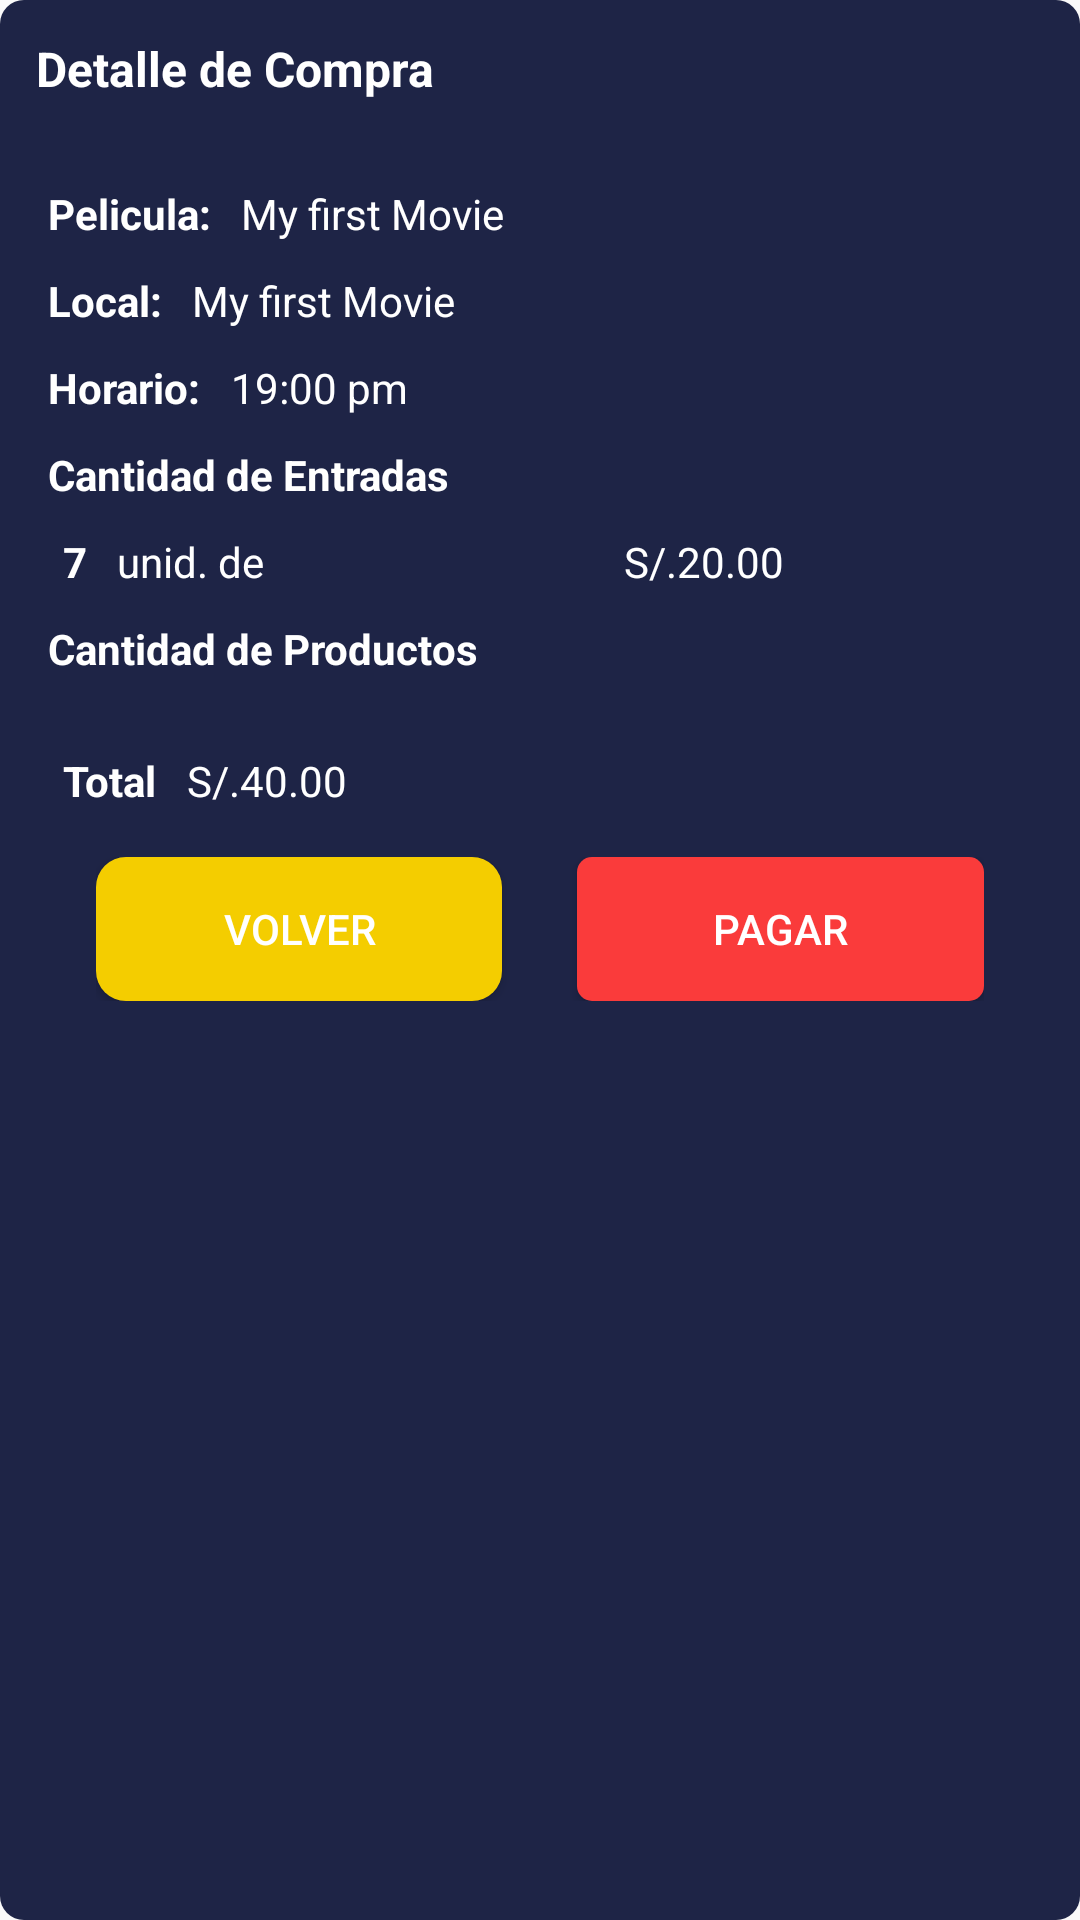

Write the Android layout XML for this screen, with the resource values it uses.
<!-- AndroidManifest.xml: application theme Theme.CineRikuy -->
<!-- res/layout/layout_purchase_detail.xml -->
<?xml version="1.0" encoding="utf-8"?>
<LinearLayout xmlns:android="http://schemas.android.com/apk/res/android"
    android:layout_width="match_parent"
    android:layout_height="wrap_content"
    android:background="@drawable/bg_filter_location"
    android:orientation="vertical"
    android:layout_margin="16dp">

    <TextView
        android:layout_width="match_parent"
        android:layout_height="wrap_content"
        android:padding="12dp"
        android:textSize="16sp"
        android:textStyle="bold"
        android:text="@string/title_purchase"
        android:textColor="#fff"/>
    <LinearLayout
        android:layout_width="match_parent"
        android:layout_height="wrap_content"
        android:orientation="vertical"
        android:padding="16dp">
        <LinearLayout
            android:layout_width="match_parent"
            android:layout_height="wrap_content"
            android:orientation="horizontal">
            <TextView
                android:layout_width="wrap_content"
                android:layout_height="wrap_content"
                android:text="@string/movie_purchase"
                android:layout_weight="0"
                android:textColor="#fff"
                android:textStyle="bold"/>
            <TextView
                android:id="@+id/title_movie"
                android:layout_width="wrap_content"
                android:layout_height="wrap_content"
                android:layout_marginStart="10dp"
                android:text="My first Movie"
                android:textColor="#fff"/>
        </LinearLayout>
        <LinearLayout
            android:layout_width="match_parent"
            android:layout_height="wrap_content"
            android:orientation="horizontal"
            android:layout_marginTop="10dp">
            <TextView
                android:layout_width="wrap_content"
                android:layout_height="wrap_content"
                android:text="@string/local_purchase"
                android:layout_weight="0"
                android:textColor="#fff"
                android:textStyle="bold"/>
            <TextView
                android:id="@+id/title_local"
                android:layout_width="wrap_content"
                android:layout_height="wrap_content"
                android:layout_marginStart="10dp"
                android:text="My first Movie"
                android:textColor="#fff"/>
        </LinearLayout>

        <LinearLayout
            android:layout_width="match_parent"
            android:layout_height="wrap_content"
            android:orientation="horizontal"
            android:layout_marginTop="10dp">
            <TextView
                android:layout_width="wrap_content"
                android:layout_height="wrap_content"
                android:text="@string/horario_purchase"
                android:layout_weight="0"
                android:textColor="#fff"
                android:textStyle="bold"/>
            <TextView
                android:id="@+id/title_horario"
                android:layout_width="wrap_content"
                android:layout_height="wrap_content"
                android:layout_marginStart="10dp"
                android:text="19:00 pm"
                android:textColor="#fff"/>
        </LinearLayout>
        <TextView
            android:layout_width="wrap_content"
            android:layout_height="wrap_content"
            android:text="@string/title_cant_entradas"
            android:textColor="#fff"
            android:textStyle="bold"
            android:layout_marginTop="10dp"/>
        <LinearLayout
            android:layout_width="match_parent"
            android:layout_height="wrap_content"
            android:orientation="horizontal"
            android:layout_marginTop="10dp">
            <TextView
                android:id="@+id/cantidadEntradas"
                android:layout_width="wrap_content"
                android:layout_height="wrap_content"
                android:text="7"
                android:layout_weight="0"
                android:textColor="#fff"
                android:layout_marginStart="5dp"
                android:textStyle="bold"/>
            <TextView
                android:layout_width="wrap_content"
                android:layout_height="wrap_content"
                android:layout_marginStart="10dp"
                android:text="@string/unid_entradas"
                android:textColor="#fff"/>
            <TextView
                android:id="@+id/precioTotalEntradas"
                android:layout_width="wrap_content"
                android:layout_height="wrap_content"
                android:layout_marginStart="120dp"
                android:text="S/.20.00"
                android:textColor="#fff"/>
        </LinearLayout>
        <TextView
            android:layout_width="wrap_content"
            android:layout_height="wrap_content"
            android:text="@string/title_cant_products"
            android:textColor="#fff"
            android:textStyle="bold"
            android:layout_marginTop="10dp"/>
        <LinearLayout
            android:id="@+id/containerLayout"
            android:layout_width="match_parent"
            android:layout_height="wrap_content"
            android:orientation="vertical"
            android:layout_marginTop="10dp">
        </LinearLayout>
        <LinearLayout
            android:layout_width="match_parent"
            android:layout_height="wrap_content"
            android:orientation="horizontal"
            android:layout_marginTop="15dp">
            <TextView
                android:layout_width="wrap_content"
                android:layout_height="wrap_content"
                android:text="@string/title_total"
                android:layout_weight="0"
                android:textColor="#fff"
                android:layout_marginStart="5dp"
                android:textStyle="bold"/>
            <TextView
                android:id="@+id/total"
                android:layout_width="wrap_content"
                android:layout_height="wrap_content"
                android:layout_marginStart="10dp"
                android:text="S/.40.00"
                android:textColor="#fff"/>
        </LinearLayout>
        <LinearLayout
            android:layout_width="match_parent"
            android:layout_height="match_parent"
            android:layout_marginStart="16dp"
            android:layout_marginTop="16dp"
            android:layout_marginEnd="16dp"
            android:layout_marginBottom="4dp"
            android:orientation="horizontal">

            <Button
                android:id="@+id/btn_volver"
                android:layout_width="70dp"
                android:layout_height="wrap_content"
                android:layout_marginHorizontal="15sp"
                android:layout_marginEnd="10dp"
                android:layout_weight="1"
                android:background="@drawable/btn_cancelar"
                android:text="Volver"
                android:textColor="#fff"
                android:textSize="14sp" />

            <Button
                android:id="@+id/btn_pagar"
                android:layout_width="70dp"
                android:layout_height="wrap_content"
                android:layout_marginStart="15dp"
                android:layout_weight="1"
                android:background="@drawable/btn_comprar2"
                android:text="Pagar"
                android:textColor="#fff"
                android:textSize="14sp" />
        </LinearLayout>

    </LinearLayout>

</LinearLayout>
<!-- resources referenced by this layout -->
<resources>
  <!-- drawable bg_filter_location (drawable) -->
  <?xml version="1.0" encoding="utf-8"?>
  <shape xmlns:android="http://schemas.android.com/apk/res/android">
      <solid android:color="#1E2446"/>
      <corners android:radius="8dp"/>
  </shape>
  <!-- drawable btn_cancelar (drawable) -->
  <?xml version="1.0" encoding="utf-8"?>
  <selector xmlns:android="http://schemas.android.com/apk/res/android">
      <item>
          <shape android:shape="rectangle">
              <solid android:color="#F4CD00"/>
              <corners android:radius="10dp"/>
          </shape>
      </item>
  </selector>
  <!-- drawable btn_comprar2 (drawable-anydpi) -->
  <?xml version="1.0" encoding="utf-8"?>
  <selector xmlns:android="http://schemas.android.com/apk/res/android">
      <item>
          <shape android:shape="rectangle">
              <solid android:color="#FA3B3B"/>
              <corners android:radius="5dp"/>
          </shape>
      </item>
  </selector>
  <string name="horario_purchase">Horario:</string>
  <string name="local_purchase">Local:</string>
  <string name="movie_purchase">Pelicula:</string>
  <string name="title_cant_entradas">Cantidad de Entradas</string>
  <string name="title_cant_products">Cantidad de Productos</string>
  <string name="title_purchase">Detalle de Compra</string>
  <string name="title_total">Total</string>
  <string name="unid_entradas">unid. de</string>
  <style name="Theme.CineRikuy" parent="Theme.AppCompat.DayNight.NoActionBar">
          
          <item name="colorPrimary">@color/purple_500</item>
          <item name="colorPrimaryVariant">@color/purple_700</item>
          <item name="colorOnPrimary">@color/white</item>
          
          <item name="colorSecondary">@color/teal_200</item>
          <item name="colorSecondaryVariant">@color/teal_700</item>
          <item name="colorOnSecondary">@color/black</item>
          
          <item name="android:statusBarColor" tools:targetApi="l">?attr/colorPrimaryVariant</item>
          
      </style>
  <color name="purple_500">#FF6200EE</color>
  <color name="purple_700">#FF3700B3</color>
  <color name="white">#FFFFFFFF</color>
  <color name="teal_200">#FF03DAC5</color>
  <color name="teal_700">#FF018786</color>
  <color name="black">#FF000000</color>
</resources>
